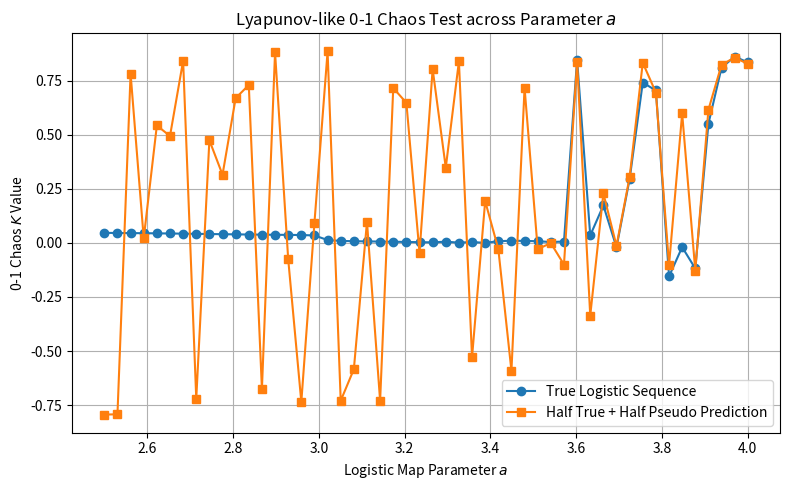

Here is the Python script that generated this plot:
import numpy as np
import matplotlib.pyplot as plt

#==== Logistic 映射函数 ====
def logistic_map(r, x0, N):
    x = [x0]
    for _ in range(N - 1):
        x.append(r * x[-1] * (1 - x[-1]))
    return np.array(x)

# def logistic_map(a, x0, N, eps=1e-6):
#     x = [x0]
#     for _ in range(N - 1):
#         denominator = np.sin(x[-1])
#         # 避免除以 0 或极小数
#         if abs(denominator) < eps:
#             denominator = eps if denominator >= 0 else -eps
#         x_next = np.sin(a / denominator)
#         x.append(x_next)
#     return np.array(x)



# ==== 伪预测函数（模拟混合预测效果） ====
def mixed_sequence(original, pred_len):
    """
    构造一半原始、一半伪预测混合序列（这里用扰动模拟预测）
    """
    mix = np.copy(original)
    noise = np.random.normal(0, 0.02, size=pred_len)  # 加一点噪声模拟LSTM误差
    mix[-pred_len:] += noise
    return mix

# ==== 0-1 chaos test（Lyapunov 映射） ====
def zero_one_test_for_chaos(x, c=0.7, normalize=True):
    if normalize:
        x = (x - np.mean(x)) / np.std(x)
    n = len(x)
    t = np.arange(1, n + 1)
    cs = np.cumsum(x * np.cos(c * t))
    ss = np.cumsum(x * np.sin(c * t))
    M = cs**2 + ss**2
    return np.corrcoef(t, M)[0, 1]

# ==== 参数设置 ====
a_values = np.linspace(2.5, 4.0, 50)
K_true_list = []
K_mixed_list = []

N = 2000
train_len = N // 2

# ==== 计算 Lyapunov 映射测试图 ====
for a in a_values:
    x_series = logistic_map(a, x0=0.1, N=N)
    x_mixed = mixed_sequence(x_series, pred_len=N - train_len)

    K_true = zero_one_test_for_chaos(x_series)
    K_mixed = zero_one_test_for_chaos(x_mixed)

    K_true_list.append(K_true)
    K_mixed_list.append(K_mixed)

# ==== 绘图 ====
plt.figure(figsize=(8, 5))
plt.plot(a_values, K_true_list, label='True Logistic Sequence', marker='o')
plt.plot(a_values, K_mixed_list, label='Half True + Half Pseudo Prediction', marker='s')
plt.xlabel("Logistic Map Parameter $a$")
plt.ylabel("0-1 Chaos $K$ Value")
plt.title("Lyapunov-like 0-1 Chaos Test across Parameter $a$")
plt.legend()
plt.grid(True)
plt.tight_layout()
plt.show()
